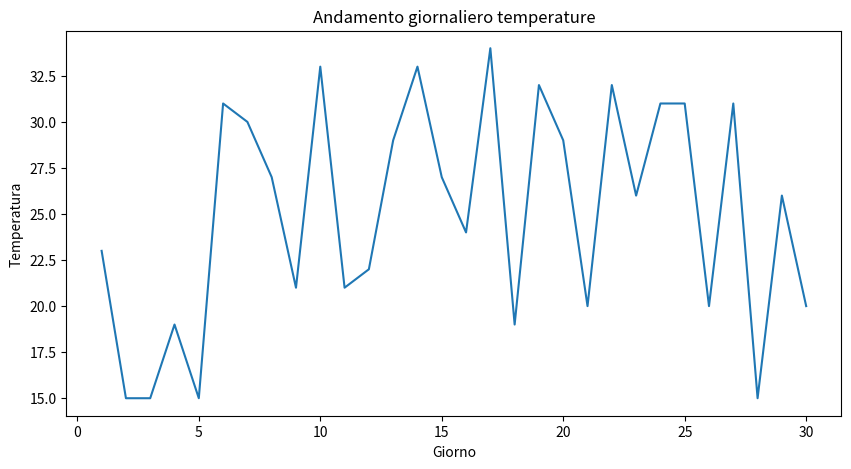
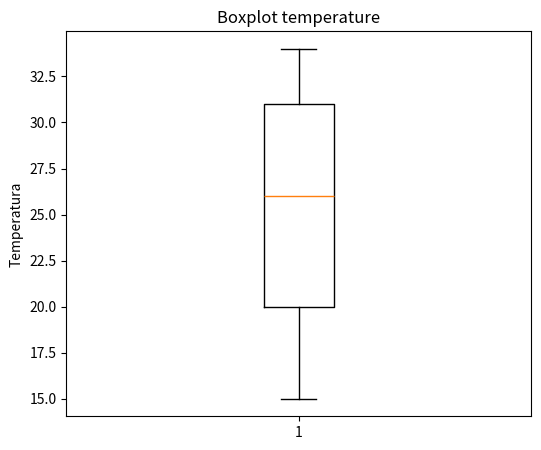

These charts were generated, in order, by the following Python code:
# Esercizio Facile: Calcolo di Statistiche di Base
# Testo dell'esercizio:
# Hai a disposizione un dataset, che devi autogenerare,
# contenuto in un DataFrame pandas con una singola colonna
# temperature che rappresenta la temperatura giornaliera in
# una città per un mese. 
# Scrivi un programma Python che calcoli e stampi le seguenti
# statistiche:
# La temperatura massima
# La temperatura minima
# La temperatura media
# La mediana delle temperature
import pandas as pd  # importa pandas per gestire il DataFrame
import random  # serve per generare numeri casuali
import matplotlib.pyplot as plt  # libreria per i grafici


# genera 30 temperature casuali tra 15 e 35 gradi
temperature = [random.randint(15, 35) for _ in range(30)]

# crea DataFrame con una colonna
df = pd.DataFrame({'giorno': range(1, 31), 'temperatura': temperature})

max_temp = df['temperatura'].max()  # temperatura massima
min_temp = df['temperatura'].min()  # temperatura minima
media_temp = df['temperatura'].mean()  # media
mediana_temp = df['temperatura'].median()  # mediana

print("MAX:", max_temp)
print("MIN:", min_temp)
print("MEDIA:", round(media_temp, 2))
print("MEDIANA:", mediana_temp)

# 3. LINE PLOT (ANDAMENTO GIORNALIERO)

plt.figure(figsize=(10, 5))  # dimensione grafico

plt.plot(df['giorno'], df['temperatura'])  # linea con punti per ogni giorno

plt.title("Andamento giornaliero temperature")  # titolo grafico
plt.xlabel("Giorno")  # asse X
plt.ylabel("Temperatura")  # asse Y
plt.show()  # mostra grafico

# 4. BOXPLOT (DISTRIBUZIONE)

plt.figure(figsize=(6, 5))  # dimensione grafico

plt.boxplot(df['temperatura'])  # mostra: min, max, mediana, quartili, outlier

plt.title("Boxplot temperature")  # titolo

plt.ylabel("Temperatura")  # asse Y

plt.show()  # mostra grafico
